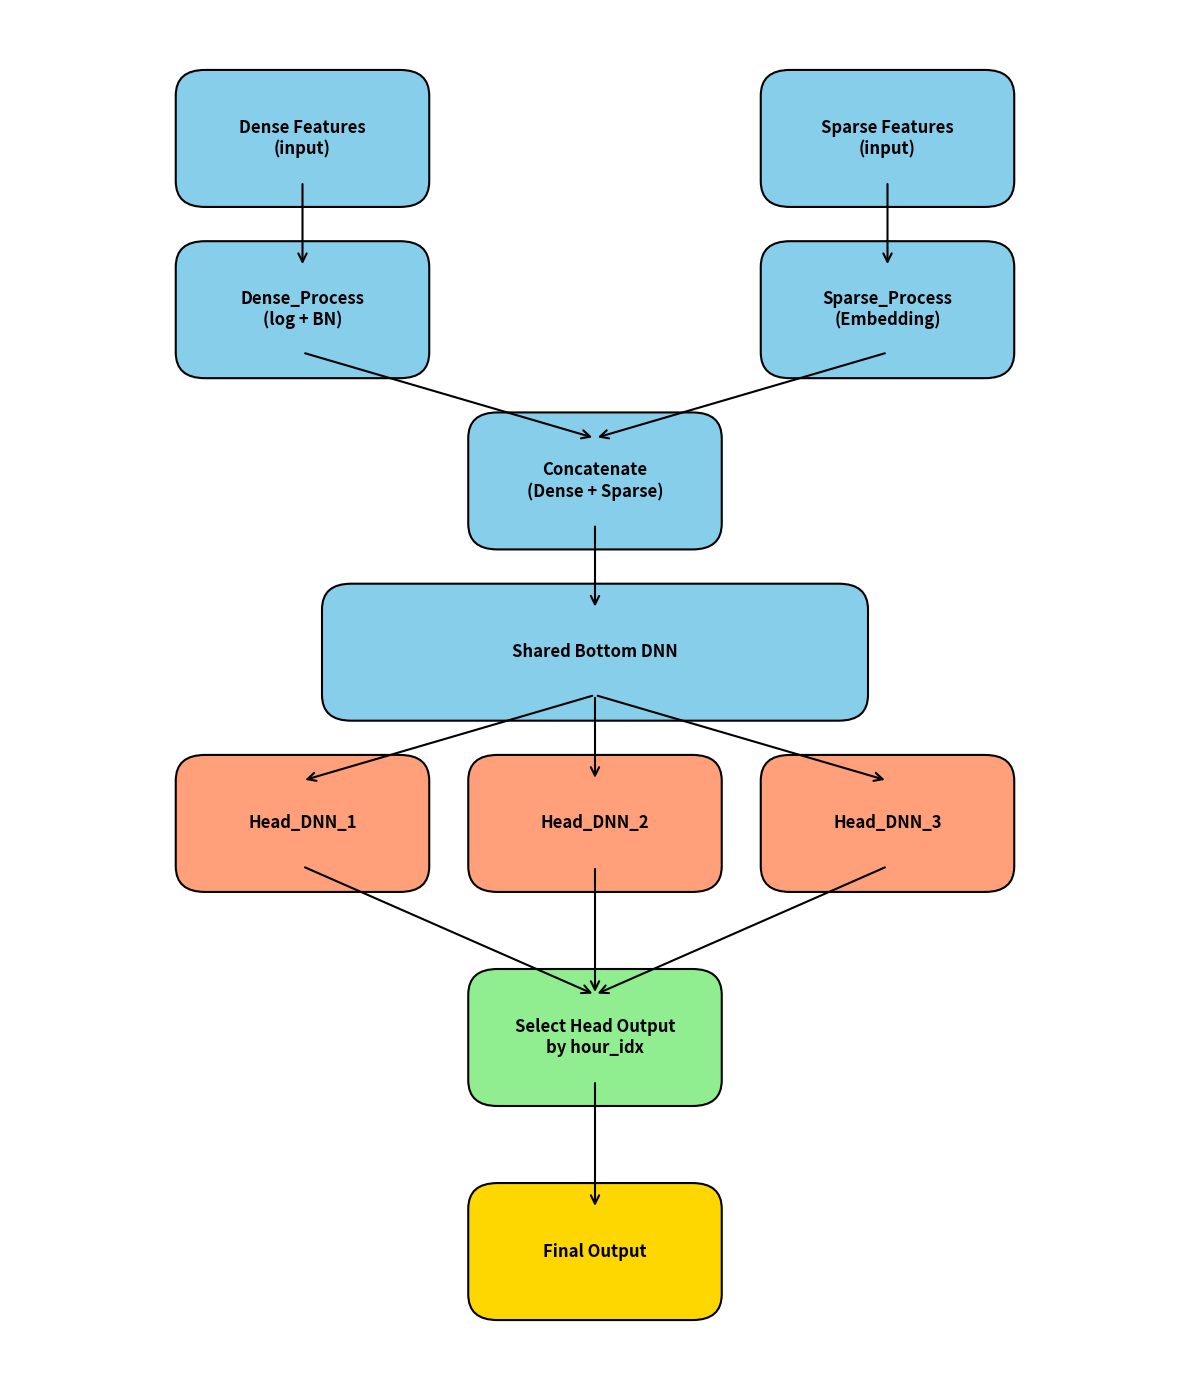

This chart was generated by the following Python code:
import matplotlib.pyplot as plt
from matplotlib.patches import FancyBboxPatch, FancyArrowPatch

def draw_box(ax, xy, width, height, text, boxstyle="round,pad=0.3", facecolor="#87CEEB"):
    box = FancyBboxPatch(
        xy, width, height,
        boxstyle=boxstyle,
        linewidth=1.5,
        edgecolor="black",
        facecolor=facecolor,
        mutation_aspect=1.0
    )
    ax.add_patch(box)
    rx, ry = xy
    cx = rx + width / 2.0
    cy = ry + height / 2.0
    ax.text(cx, cy, text, ha='center', va='center', fontsize=12, weight='bold')

def draw_arrow(ax, start, end):
    arrow = FancyArrowPatch(
        start, end,
        arrowstyle='->',
        connectionstyle='arc3',
        mutation_scale=15,
        linewidth=1.5,
        color='black'
    )
    ax.add_patch(arrow)

fig, ax = plt.subplots(figsize=(12, 14))
ax.set_xlim(0, 12)
ax.set_ylim(0, 16)
ax.axis('off')

# ========== 第一层：输入 ==========
draw_box(ax, (2, 14), 2, 1, 'Dense Features\n(input)')
draw_box(ax, (8, 14), 2, 1, 'Sparse Features\n(input)')

# ========== 第二层：预处理 ==========
draw_box(ax, (2, 12), 2, 1, 'Dense_Process\n(log + BN)')
draw_box(ax, (8, 12), 2, 1, 'Sparse_Process\n(Embedding)')

# ========== 第三层：拼接 ==========
draw_box(ax, (5, 10), 2, 1, 'Concatenate\n(Dense + Sparse)')

# ========== 第四层：共享底层 ==========
draw_box(ax, (3.5, 8), 5, 1, 'Shared Bottom DNN')

# ========== 第五层：多个 Head ==========
head_y = 6
for i in range(3):
    draw_box(ax, (2 + i * 3, head_y), 2, 1, f'Head_DNN_{i+1}', facecolor="#FFA07A")

# ========== 第六层：选择 ==========
draw_box(ax, (5, 3.5), 2, 1, 'Select Head Output\nby hour_idx', facecolor="#90EE90")

# ========== 第七层：最终输出 ==========
draw_box(ax, (5, 1), 2, 1, 'Final Output', facecolor="#FFD700")

# ========== 箭头 ==========
draw_arrow(ax, (3, 14), (3, 13))      # Dense -> Dense_Process
draw_arrow(ax, (9, 14), (9, 13))      # Sparse -> Sparse_Process
draw_arrow(ax, (3, 12), (6, 11))      # Dense_Process -> Concat
draw_arrow(ax, (9, 12), (6, 11))      # Sparse_Process -> Concat

draw_arrow(ax, (6, 10), (6, 9))       # Concat -> Shared Bottom

draw_arrow(ax, (6, 8), (3, 7))        # -> Head 1
draw_arrow(ax, (6, 8), (6, 7))        # -> Head 2
draw_arrow(ax, (6, 8), (9, 7))        # -> Head 3

draw_arrow(ax, (6, 6), (6, 4.5))      # Head 2 -> Select
draw_arrow(ax, (3, 6), (6, 4.5))      # Head 2 -> Select
draw_arrow(ax, (9, 6), (6, 4.5))      # Head 2 -> Select

draw_arrow(ax, (6, 3.5), (6, 2))    # Select -> Output

plt.tight_layout()
plt.show()
